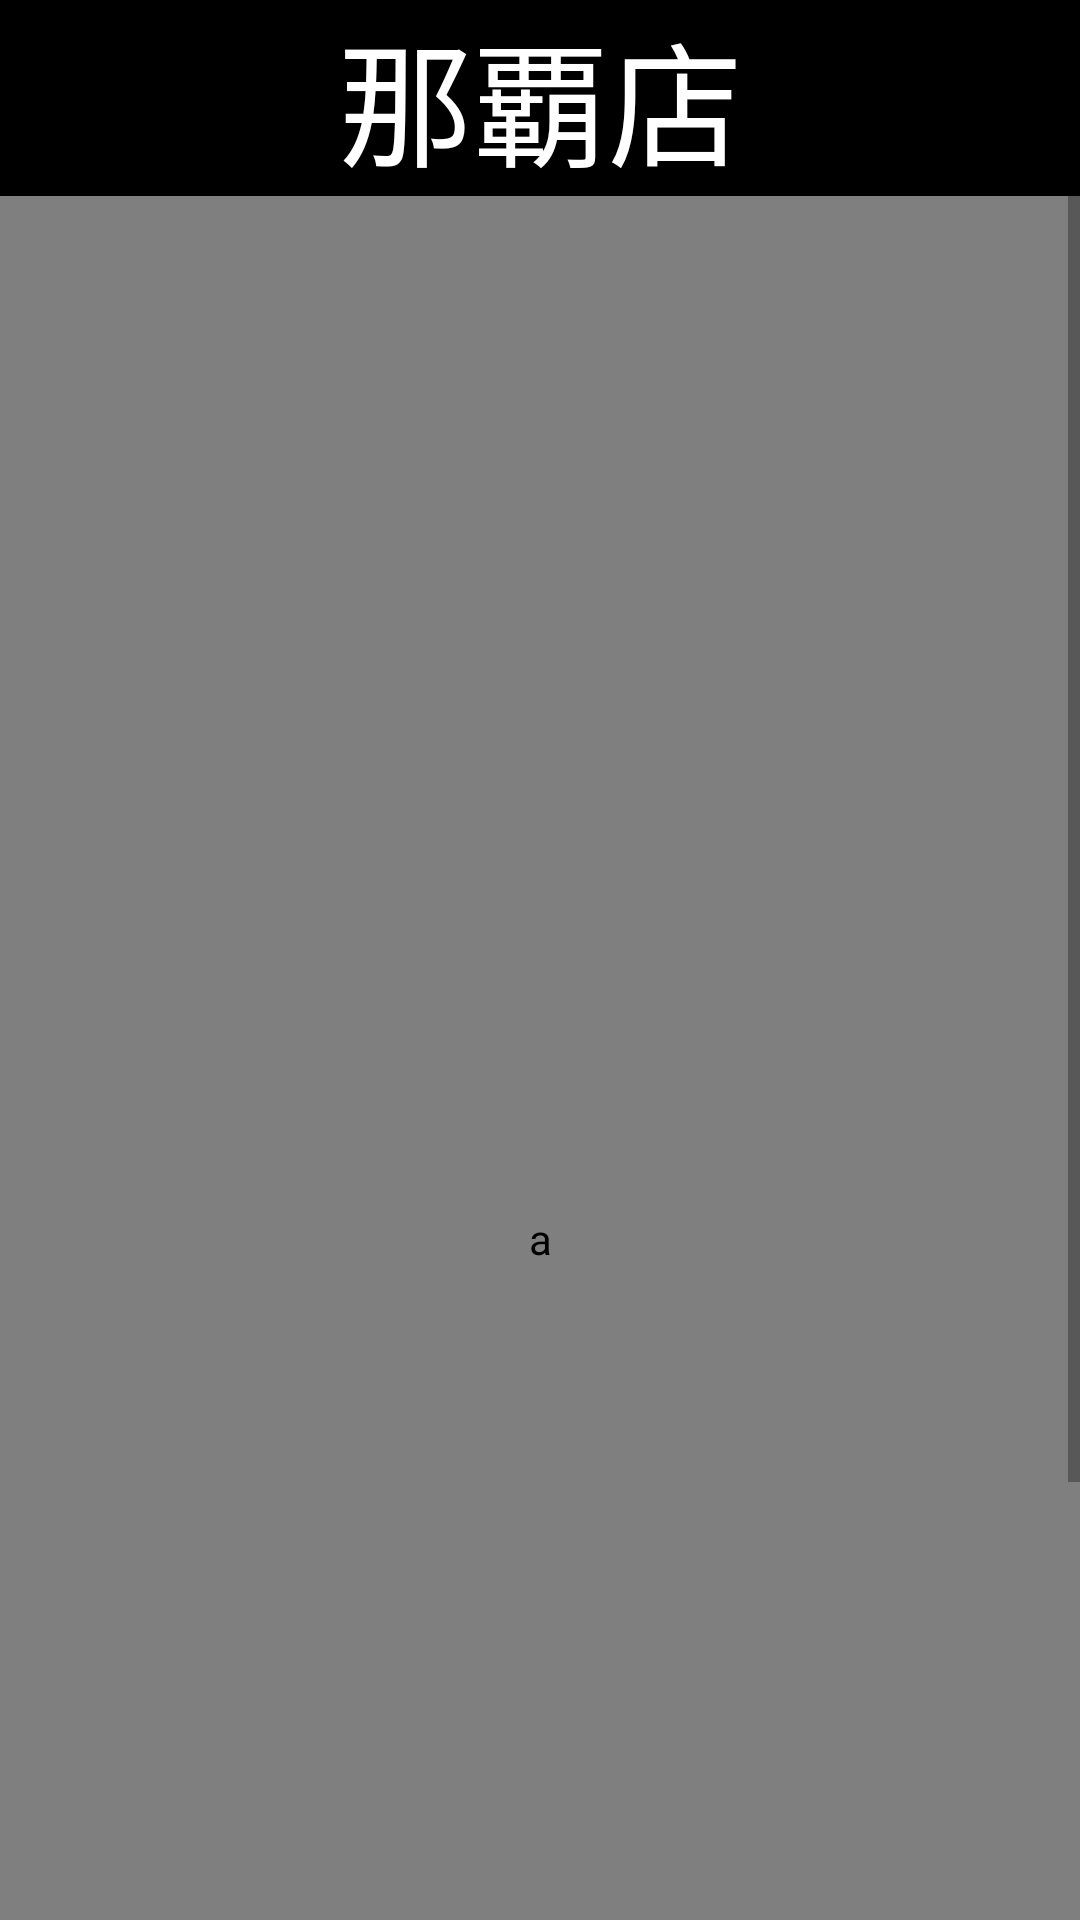

Here is an Android app screen rendered from its layout file. Give the layout XML and the strings, colors and styles it references.
<!-- AndroidManifest.xml: application theme Theme.Tirasieva -->
<!-- res/layout/activity_button.xml -->
<?xml version="1.0" encoding="utf-8"?>
<ScrollView xmlns:android="http://schemas.android.com/apk/res/android"
    xmlns:app="http://schemas.android.com/apk/res-auto"
    xmlns:tools="http://schemas.android.com/tools"
    android:id="@+id/scrollView"
    android:layout_width="match_parent"
    android:layout_height="match_parent"
    android:background="#000000">

    <LinearLayout
        android:layout_width="match_parent"
        android:layout_height="match_parent"
        android:background="#FFFFFF"
        android:orientation="vertical"
        tools:context=".MainActivity">


        <TextView
            android:id="@+id/textView"
            android:layout_width="match_parent"
            android:layout_height="wrap_content"
            android:background="#FFFFFF"
            android:backgroundTint="#000000"
            android:text="@string/button_text"
            android:textAppearance="@style/TextAppearance.AppCompat.Display2"
            android:textColor="#FFFFFF"
            android:gravity="center_horizontal"/>

        <com.github.chrisbanes.photoview.PhotoView
            android:id="@+id/imageView1"
            android:layout_width="match_parent"
            android:layout_height="695dp"
            android:background="#000000"
            android:contentDescription="@string/image_1"
            android:scaleType="fitCenter"
            app:srcCompat="?attr/colorPrimary" />

        <TextView
            android:id="@+id/textView4"
            android:layout_width="match_parent"
            android:layout_height="wrap_content"
            android:autoLink="all"
            android:background="#000000"
            android:backgroundTint="#000000"
            android:text="@string/text_label"
            android:textAppearance="@style/TextAppearance.AppCompat.Medium"
            android:textColor="#FFFFFF" />


    </LinearLayout>
</ScrollView>
<!-- resources referenced by this layout -->
<resources>
  <string name="button_text">那覇店</string>
  <string name="image_1">a</string>
  <string name="text_label">イオン那覇店場所:https://www.google.com/maps/@26.197033,127.665853,18z?q=26.197033,127.665853</string>
  <style name="Theme.Tirasieva" parent="Theme.MaterialComponents.DayNight.DarkActionBar">
          
          <item name="colorPrimary">@color/purple_500</item>
          <item name="colorPrimaryVariant">@color/purple_700</item>
          <item name="colorOnPrimary">@color/white</item>
          
          <item name="colorSecondary">@color/teal_200</item>
          <item name="colorSecondaryVariant">@color/teal_700</item>
          <item name="colorOnSecondary">@color/black</item>
          
          <item name="android:statusBarColor" tools:targetApi="l">?attr/colorPrimaryVariant</item>
          
      </style>
  <!-- not gathered from this repository: default colours our renderer supplied (Android Studio template values) -->
  <color name="purple_500">#FF6200EE</color>
  <color name="purple_700">#FF3700B3</color>
  <color name="teal_200">#FF03DAC5</color>
  <color name="teal_700">#FF018786</color>
  <color name="black">#FF000000</color>
  <color name="white">#FFFFFFFF</color>
</resources>
